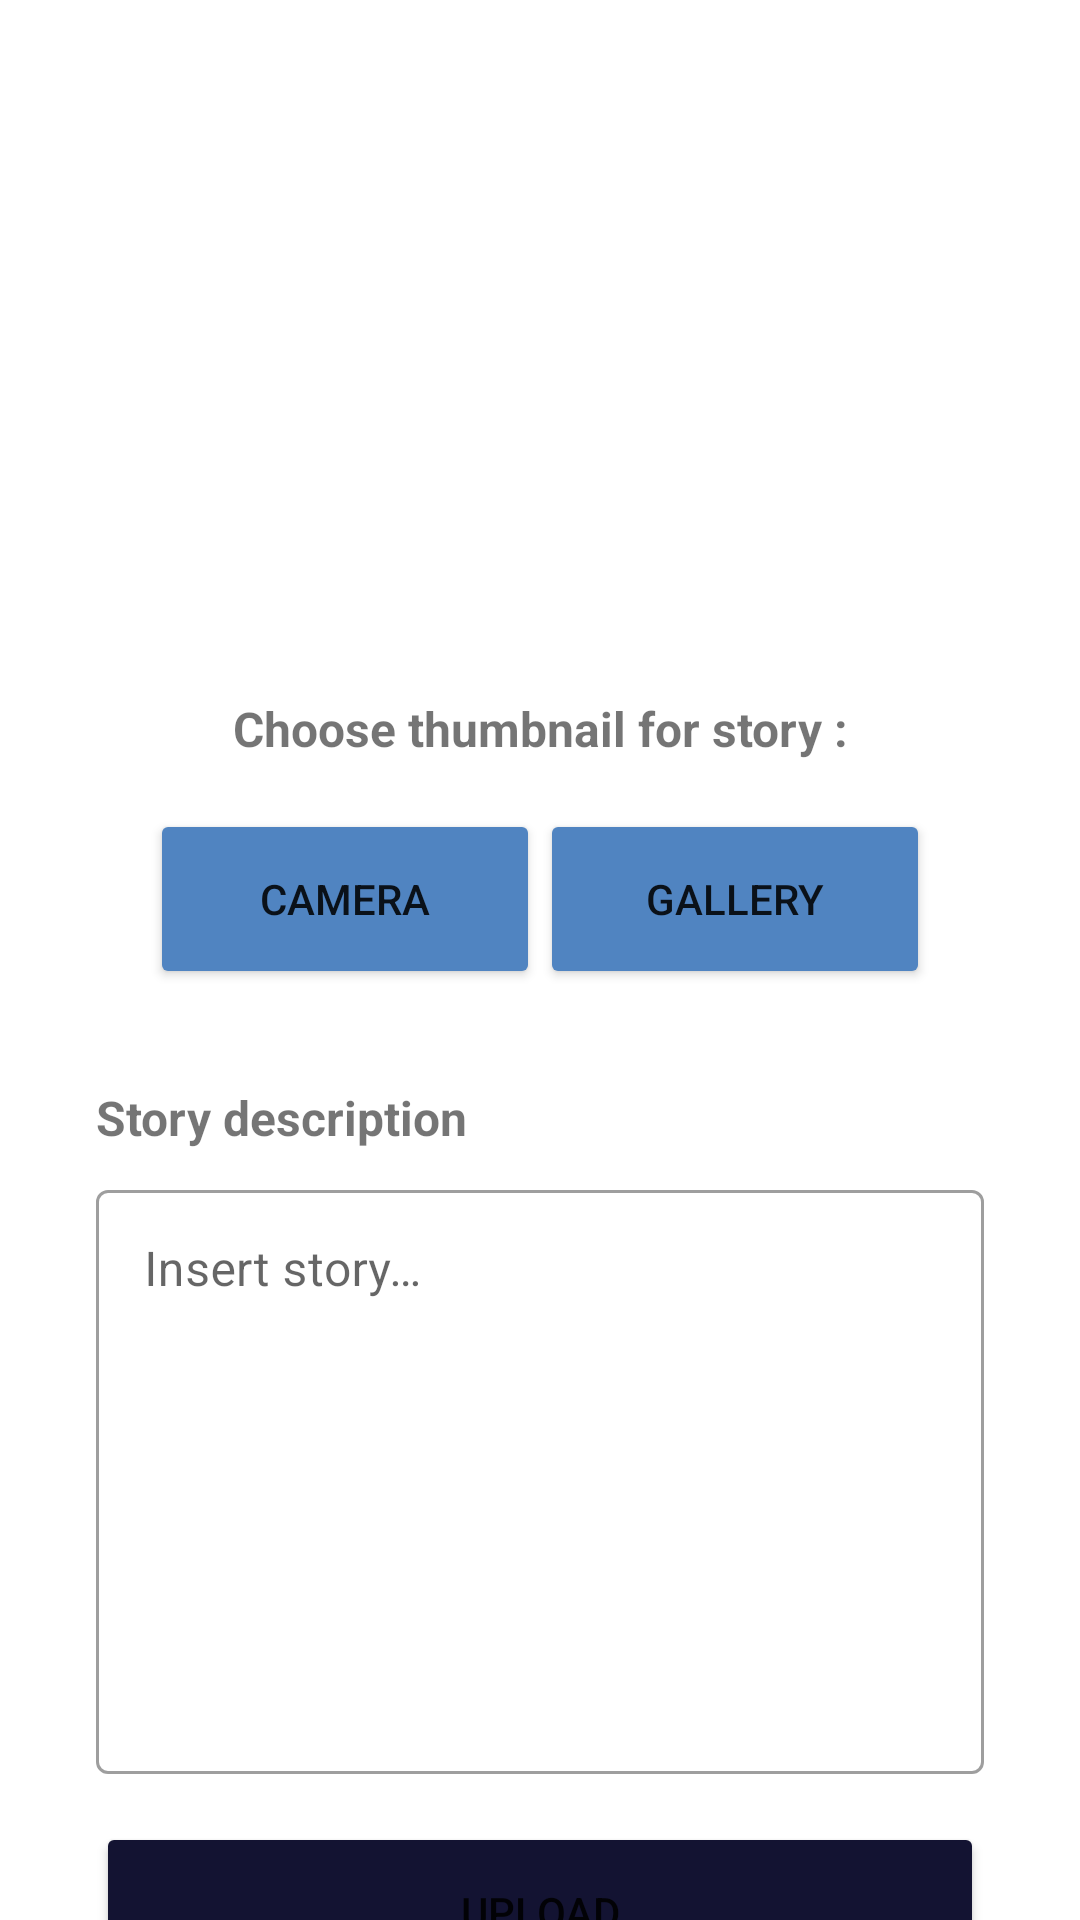

Android layout source for this screen:
<!-- AndroidManifest.xml: application theme Theme.StoryApp.NoActionBar -->
<!-- res/layout/activity_story.xml -->
<?xml version="1.0" encoding="utf-8"?>
<androidx.constraintlayout.widget.ConstraintLayout xmlns:android="http://schemas.android.com/apk/res/android"
    xmlns:app="http://schemas.android.com/apk/res-auto"
    xmlns:tools="http://schemas.android.com/tools"
    android:layout_width="match_parent"
    android:layout_height="match_parent"
    android:paddingStart="32dp"
    android:paddingEnd="32dp"
    tools:context=".ui.story.StoryActivity">

    <ImageView
        android:id="@+id/iv_preview"
        android:layout_width="wrap_content"
        android:layout_height="200dp"
        android:layout_marginTop="16dp"
        android:scaleType="centerCrop"
        app:layout_constraintEnd_toEndOf="parent"
        app:layout_constraintStart_toStartOf="parent"
        app:layout_constraintTop_toTopOf="parent"
        tools:srcCompat="@tools:sample/backgrounds/scenic" />

    <TextView
        android:id="@+id/textView2"
        android:layout_width="0dp"
        android:layout_height="wrap_content"
        android:layout_marginTop="16dp"
        android:text="@string/choose_thumbnail"
        android:textAlignment="center"
        android:textSize="16sp"
        android:textStyle="bold"
        app:layout_constraintEnd_toEndOf="parent"
        app:layout_constraintStart_toStartOf="parent"
        app:layout_constraintTop_toBottomOf="@+id/iv_preview" />

    <Button
        android:id="@+id/btn_camera"
        android:layout_width="130dp"
        android:layout_height="60dp"
        android:layout_marginStart="32dp"
        android:layout_marginTop="16dp"
        android:backgroundTint="@color/blue_sky"
        android:text="@string/camera"
        app:layout_constraintEnd_toStartOf="@id/btn_gallery"
        app:layout_constraintHorizontal_bias="0.0"
        app:layout_constraintStart_toStartOf="parent"
        app:layout_constraintTop_toBottomOf="@id/textView2" />

    <Button
        android:id="@+id/btn_gallery"
        android:layout_width="130dp"
        android:layout_height="60dp"
        android:layout_marginTop="16dp"
        android:layout_marginEnd="32dp"
        android:backgroundTint="@color/blue_sky"
        android:text="@string/gallery"
        app:layout_constraintEnd_toEndOf="parent"
        app:layout_constraintStart_toEndOf="@id/btn_camera"
        app:layout_constraintTop_toBottomOf="@id/textView2" />

    <TextView
        android:id="@+id/textView3"
        android:layout_width="0dp"
        android:layout_height="wrap_content"
        android:layout_marginTop="32dp"
        android:text="@string/deskripsi_cerita"
        android:textSize="16sp"
        android:textStyle="bold"
        app:layout_constraintBottom_toTopOf="@+id/emailEditTextLayout"
        app:layout_constraintEnd_toEndOf="parent"
        app:layout_constraintStart_toStartOf="parent"
        app:layout_constraintTop_toBottomOf="@+id/btn_gallery" />

    <com.google.android.material.textfield.TextInputLayout
        android:id="@+id/emailEditTextLayout"
        style="@style/Widget.MaterialComponents.TextInputLayout.OutlinedBox"
        android:layout_width="0dp"
        android:layout_height="200dp"
        android:layout_marginTop="8dp"
        app:layout_constraintEnd_toEndOf="parent"
        app:layout_constraintStart_toStartOf="parent"
        app:layout_constraintTop_toBottomOf="@id/textView3">

        <com.google.android.material.textfield.TextInputEditText
            android:id="@+id/ed_add_description"
            android:layout_width="match_parent"
            android:layout_height="match_parent"
            android:ems="10"
            android:gravity="top|left"
            android:hint="@string/insert_story"
            android:inputType="textLongMessage"
            android:textAlignment="gravity"
            tools:ignore="SpeakableTextPresentCheck" />
    </com.google.android.material.textfield.TextInputLayout>

    <Button
        android:id="@+id/button_add"
        android:layout_width="0dp"
        android:layout_height="60dp"
        android:layout_marginTop="16dp"
        android:backgroundTint="@color/navy"
        android:text="@string/upload"
        app:layout_constraintEnd_toEndOf="parent"
        app:layout_constraintStart_toStartOf="parent"
        app:layout_constraintTop_toBottomOf="@+id/emailEditTextLayout" />

    <ProgressBar
        android:id="@+id/progressBar"
        style="?android:attr/progressBarStyle"
        android:layout_width="wrap_content"
        android:layout_height="wrap_content"
        android:elevation="99dp"
        android:visibility="gone"
        app:layout_constraintBottom_toBottomOf="parent"
        app:layout_constraintEnd_toEndOf="parent"
        app:layout_constraintStart_toStartOf="parent"
        app:layout_constraintTop_toTopOf="parent"
        tools:visibility="visible" />

</androidx.constraintlayout.widget.ConstraintLayout>
<!-- resources referenced by this layout -->
<resources>
  <color name="blue_sky">#5084C1</color>
  <color name="navy">#131332</color>
  <string name="camera">Camera</string>
  <string name="choose_thumbnail">Choose thumbnail for story :</string>
  <string name="deskripsi_cerita">Story description</string>
  <string name="gallery">Gallery</string>
  <string name="insert_story">Insert story…</string>
  <string name="upload">Upload</string>
  <style name="Theme.StoryApp.NoActionBar">
          <item name="windowActionBar">false</item>
          <item name="windowNoTitle">true</item>
          <item name="android:windowLightStatusBar">true</item>
      </style>
</resources>
